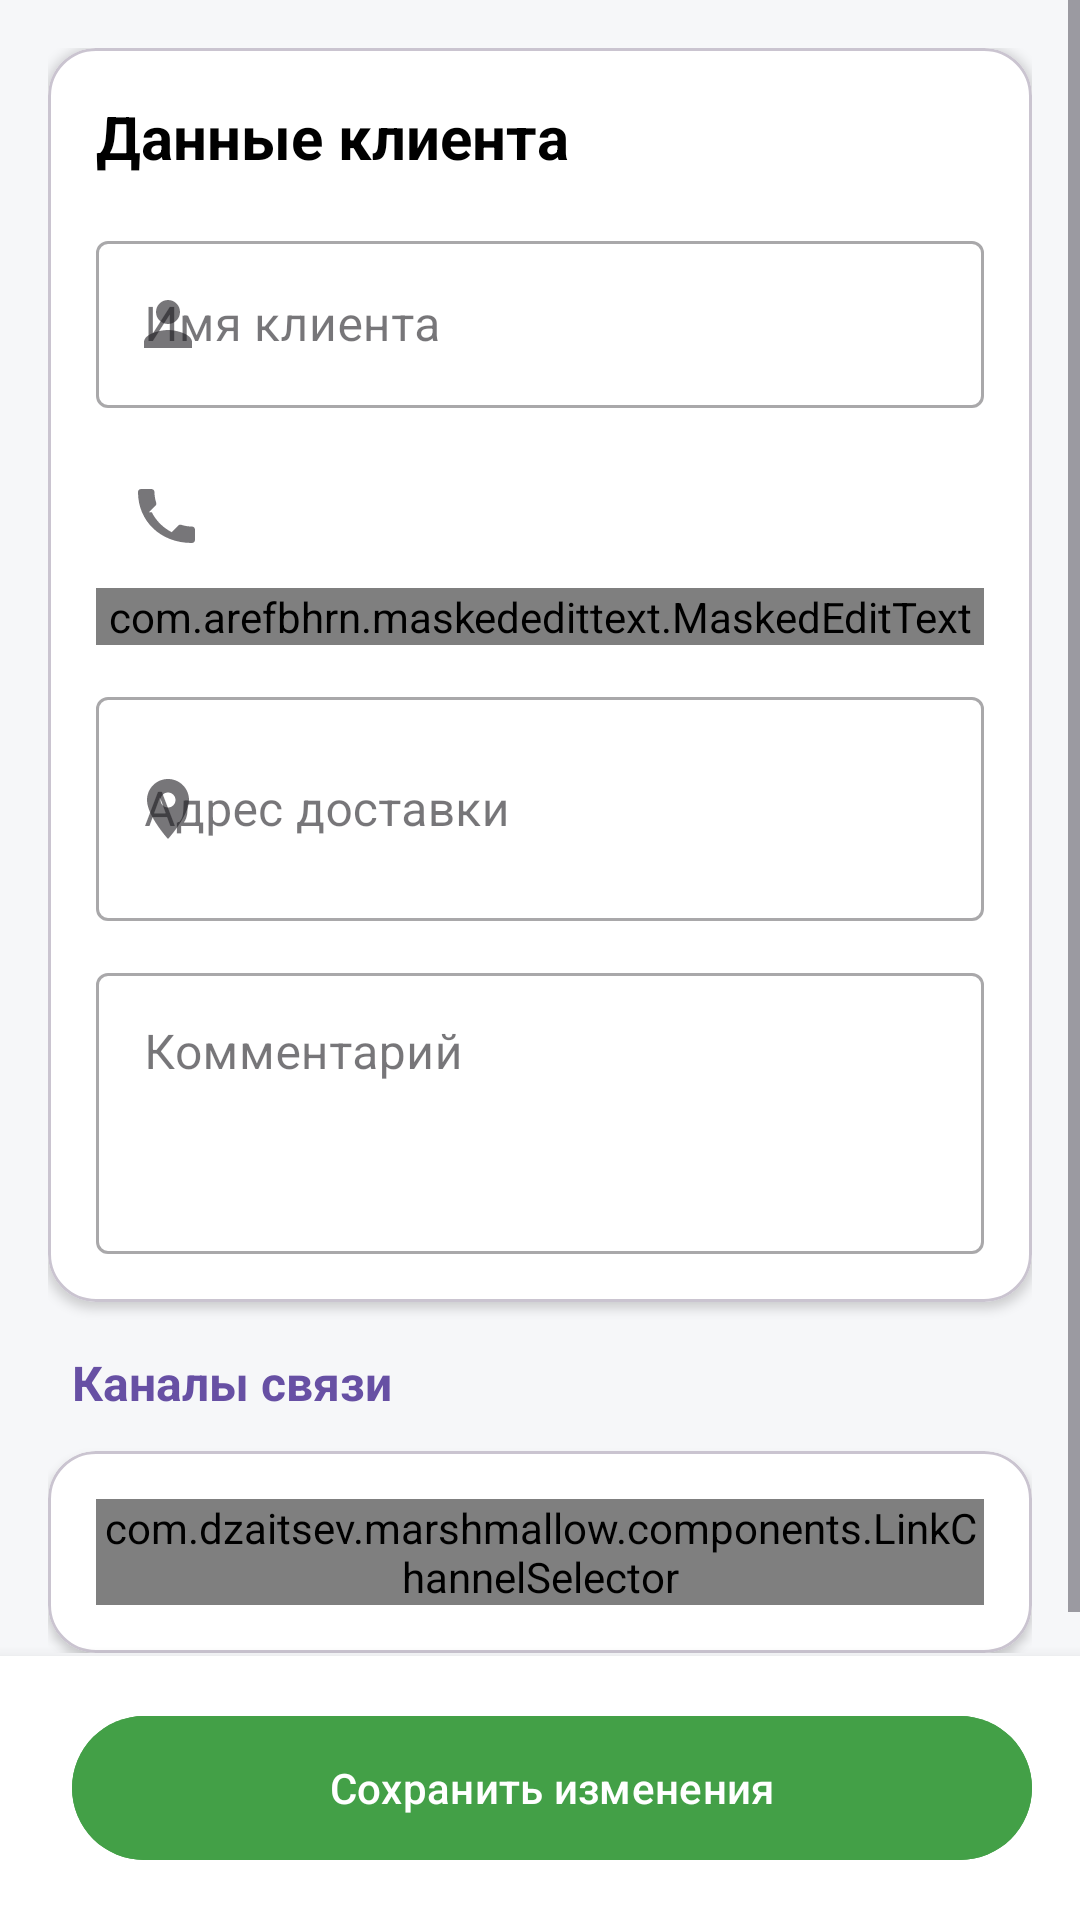

Reconstruct the res/layout file that produces this screen, plus the resources it refers to.
<!-- AndroidManifest.xml: application theme Theme.Marshmallow -->
<!-- res/layout/fragment_client_card.xml -->
<?xml version="1.0" encoding="utf-8"?>
<androidx.constraintlayout.widget.ConstraintLayout xmlns:android="http://schemas.android.com/apk/res/android"
    xmlns:app="http://schemas.android.com/apk/res-auto"
    xmlns:selector="http://schemas.android.com/apk/res-auto"
    xmlns:tools="http://schemas.android.com/tools"
    android:layout_width="match_parent"
    android:layout_height="match_parent"
    android:background="@color/bg_primary"
    tools:context=".fragments.ClientCardFragment">

    
    <ScrollView
        android:layout_width="0dp"
        android:layout_height="0dp"
        android:clipToPadding="false"
        android:fillViewport="true"
        app:layout_constraintBottom_toTopOf="@+id/buttonsContainer"
        app:layout_constraintEnd_toEndOf="parent"
        app:layout_constraintStart_toStartOf="parent"
        app:layout_constraintTop_toTopOf="parent">

        <LinearLayout
            android:layout_width="match_parent"
            android:layout_height="wrap_content"
            android:orientation="vertical"
            android:padding="16dp">

            
            <com.google.android.material.card.MaterialCardView
                android:layout_width="match_parent"
                android:layout_height="wrap_content"
                android:layout_marginBottom="16dp"
                app:cardBackgroundColor="@android:color/white"
                app:cardCornerRadius="16dp"
                app:cardElevation="2dp">

                <LinearLayout
                    android:layout_width="match_parent"
                    android:layout_height="wrap_content"
                    android:orientation="vertical"
                    android:padding="16dp">

                    <TextView
                        android:layout_width="wrap_content"
                        android:layout_height="wrap_content"
                        android:layout_marginBottom="16dp"
                        android:text="Данные клиента"
                        android:textColor="@android:color/black"
                        android:textSize="20sp"
                        android:textStyle="bold" />

                    
                    <com.google.android.material.textfield.TextInputLayout
                        android:id="@+id/layoutName"
                        style="@style/Widget.MaterialComponents.TextInputLayout.OutlinedBox"
                        android:layout_width="match_parent"
                        android:layout_height="wrap_content"
                        android:layout_marginBottom="12dp"
                        android:hint="Имя клиента"
                        app:startIconDrawable="@drawable/ic_person_24">

                        <com.google.android.material.textfield.TextInputEditText
                            android:id="@+id/clientCardName"
                            android:layout_width="match_parent"
                            android:layout_height="wrap_content"
                            android:inputType="textPersonName|textCapWords" />
                    </com.google.android.material.textfield.TextInputLayout>

                    <com.google.android.material.textfield.TextInputLayout
                        android:id="@+id/layoutPhone"
                        style="@style/Widget.MaterialComponents.TextInputLayout.OutlinedBox"
                        android:layout_width="match_parent"
                        android:layout_height="wrap_content"
                        android:layout_marginBottom="12dp"
                        android:hint="Телефон"
                        app:startIconDrawable="@drawable/ic_phone_24">

                        <com.arefbhrn.maskededittext.MaskedEditText
                            android:id="@+id/clientCardPhone"
                            android:layout_width="match_parent"
                            android:layout_height="wrap_content"
                            android:hint="9001234567"
                            android:inputType="phone"
                            app:allowed_chars="1234567890"
                            app:keep_hint="true"
                            app:mask="+7(###)###-##-##" />
                    </com.google.android.material.textfield.TextInputLayout>

                    
                    <com.google.android.material.textfield.TextInputLayout
                        android:id="@+id/layoutDelivery"
                        style="@style/Widget.MaterialComponents.TextInputLayout.OutlinedBox"
                        android:layout_width="match_parent"
                        android:layout_height="wrap_content"
                        android:layout_marginBottom="12dp"
                        android:hint="Адрес доставки"
                        app:startIconDrawable="@drawable/ic_location_on_24">

                        <com.google.android.material.textfield.TextInputEditText
                            android:id="@+id/clientCardDelivery"
                            android:layout_width="match_parent"
                            android:layout_height="wrap_content"
                            android:inputType="textMultiLine|textCapSentences"
                            android:minLines="2" />
                    </com.google.android.material.textfield.TextInputLayout>

                    
                    <com.google.android.material.textfield.TextInputLayout
                        android:id="@+id/layoutComment"
                        style="@style/Widget.MaterialComponents.TextInputLayout.OutlinedBox"
                        android:layout_width="match_parent"
                        android:layout_height="wrap_content"
                        android:hint="Комментарий">

                        <com.google.android.material.textfield.TextInputEditText
                            android:id="@+id/clientCardComment"
                            android:layout_width="match_parent"
                            android:layout_height="wrap_content"
                            android:gravity="top|start"
                            android:inputType="textMultiLine|textCapSentences"
                            android:minLines="3" />
                    </com.google.android.material.textfield.TextInputLayout>

                </LinearLayout>
            </com.google.android.material.card.MaterialCardView>

            
            <TextView
                android:id="@+id/tx1"
                android:layout_width="match_parent"
                android:layout_height="wrap_content"
                android:layout_marginBottom="12dp"
                android:layout_marginStart="8dp"
                android:text="Каналы связи"
                android:textColor="?attr/colorPrimary"
                android:textSize="16sp"
                android:textStyle="bold" />

            <com.google.android.material.card.MaterialCardView
                android:layout_width="match_parent"
                android:layout_height="wrap_content"
                app:cardBackgroundColor="@android:color/white"
                app:cardCornerRadius="16dp"
                app:cardElevation="2dp">

                <LinearLayout
                    android:layout_width="match_parent"
                    android:layout_height="wrap_content"
                    android:gravity="center"
                    android:padding="16dp">

                    <com.dzaitsev.marshmallow.components.LinkChannelSelector
                        android:id="@+id/link_channel_selector"
                        android:layout_width="wrap_content"
                        android:layout_height="wrap_content"
                        selector:iconHeight="48dp"
                        selector:iconWidth="48dp"
                        selector:mode="checkbox" />
                </LinearLayout>
            </com.google.android.material.card.MaterialCardView>

        </LinearLayout>
    </ScrollView>

    
    <LinearLayout
        android:id="@+id/buttonsContainer"
        android:layout_width="match_parent"
        android:layout_height="wrap_content"
        android:background="@android:color/white"
        android:elevation="8dp"
        android:orientation="horizontal"
        android:padding="16dp"
        app:layout_constraintBottom_toBottomOf="parent"
        app:layout_constraintEnd_toEndOf="parent"
        app:layout_constraintStart_toStartOf="parent">


        
        <com.google.android.material.button.MaterialButton
            android:id="@+id/clientCardSave"
            android:layout_width="0dp"
            android:layout_height="56dp"
            android:layout_marginStart="8dp"
            android:layout_weight="1"
            android:backgroundTint="@color/btn_issue_bg"
            android:text="Сохранить изменения"
            android:textColor="@android:color/white"
            app:cornerRadius="28dp" />

    </LinearLayout>

</androidx.constraintlayout.widget.ConstraintLayout>
<!-- resources referenced by this layout -->
<resources>
  <color name="bg_primary">#F6F7F9</color>
  <!-- drawable ic_location_on_24 (drawable) -->
  <vector xmlns:android="http://schemas.android.com/apk/res/android"
      android:width="24dp"
      android:height="24dp"
      android:viewportWidth="24"
      android:viewportHeight="24" android:tint="?attr/colorControlNormal">
      <path
          android:fillColor="@android:color/white"
          android:pathData="M12,2C8.13,2 5,5.13 5,9c0,5.25 7,13 7,13s7,-7.75 7,-13c0,-3.87 -3.13,-7 -7,-7zM12,11.5c-1.38,0 -2.5,-1.12 -2.5,-2.5s1.12,-2.5 2.5,-2.5 2.5,1.12 2.5,2.5 -1.12,2.5 -2.5,2.5z"/>
  </vector>
  <!-- drawable ic_person_24 (drawable) -->
  <vector xmlns:android="http://schemas.android.com/apk/res/android"
      android:width="24dp" android:height="24dp"
      android:viewportWidth="24"
      android:viewportHeight="24"
      android:tint="?attr/colorControlNormal">
      <path
          android:fillColor="@android:color/white"
          android:pathData="M12,12c2.21,0 4,-1.79 4,-4s-1.79,-4 -4,-4 -4,1.79 -4,4 1.79,4 4,4zM12,14c-2.67,0 -8,1.34 -8,4v2h16v-2c0,-2.66 -5.33,-4 -8,-4z"/>
  </vector>
  <!-- drawable ic_phone_24 (drawable) -->
  <vector xmlns:android="http://schemas.android.com/apk/res/android"
      android:width="24dp" android:height="24dp"
      android:viewportWidth="24"
      android:viewportHeight="24"
      android:tint="?attr/colorControlNormal">
      <path
          android:fillColor="@android:color/white"
          android:pathData="M6.62,10.79c1.44,2.83 3.76,5.14 6.59,6.59l2.2,-2.2c0.27,-0.27 0.67,-0.36 1.02,-0.24 1.12,0.37 2.33,0.57 3.57,0.57 0.55,0 1,0.45 1,1V20c0,0.55 -0.45,1 -1,1C9.39,21 2,13.61 2,4c0,-0.55 0.45,-1 1,-1h3.5c0.55,0 1,0.45 1,1 0,1.25 0.2,2.45 0.57,3.57 0.11,0.35 0.03,0.74 -0.25,1.02l-2.2,2.2z"/>
  </vector>
  <style name="Theme.Marshmallow" parent="Theme.Material3.Light.NoActionBar">
          
          <item name="colorPrimary">@color/purple_500</item>
          <item name="colorPrimaryVariant">@color/purple_700</item>
          <item name="colorOnPrimary">@color/white</item>
          
          
          <item name="colorSecondary">@color/teal_200</item>
          <item name="colorSecondaryVariant">@color/teal_700</item>
          <item name="colorOnSecondary">@color/black</item>
          
          
          <item name="android:statusBarColor">?attr/colorPrimaryVariant</item>
  
          
          <item name="colorSurface">@color/white</item>
          <item name="colorOnSurface">@android:color/black</item>
          
          
          <item name="actionBarPopupTheme">@style/ThemeOverlay.Marshmallow.Popup</item>
          
          
          <item name="android:textColorPrimary">@android:color/black</item>
  
          
      </style>
  <color name="purple_500">#FF6200EE</color>
  <color name="purple_700">#FF3700B3</color>
  <color name="white">#FFFFFF</color>
  <color name="teal_200">#FF03DAC5</color>
  <color name="teal_700">#FF018786</color>
  <color name="black">#FF000000</color>
  <style name="ThemeOverlay.Marshmallow.Popup" parent="ThemeOverlay.Material3.Light">
          
          <item name="android:colorBackground">@android:color/white</item>
          
          <item name="android:textColorPrimary">@android:color/black</item>
          
          <item name="colorOnSurface">@android:color/black</item>
      </style>
</resources>
